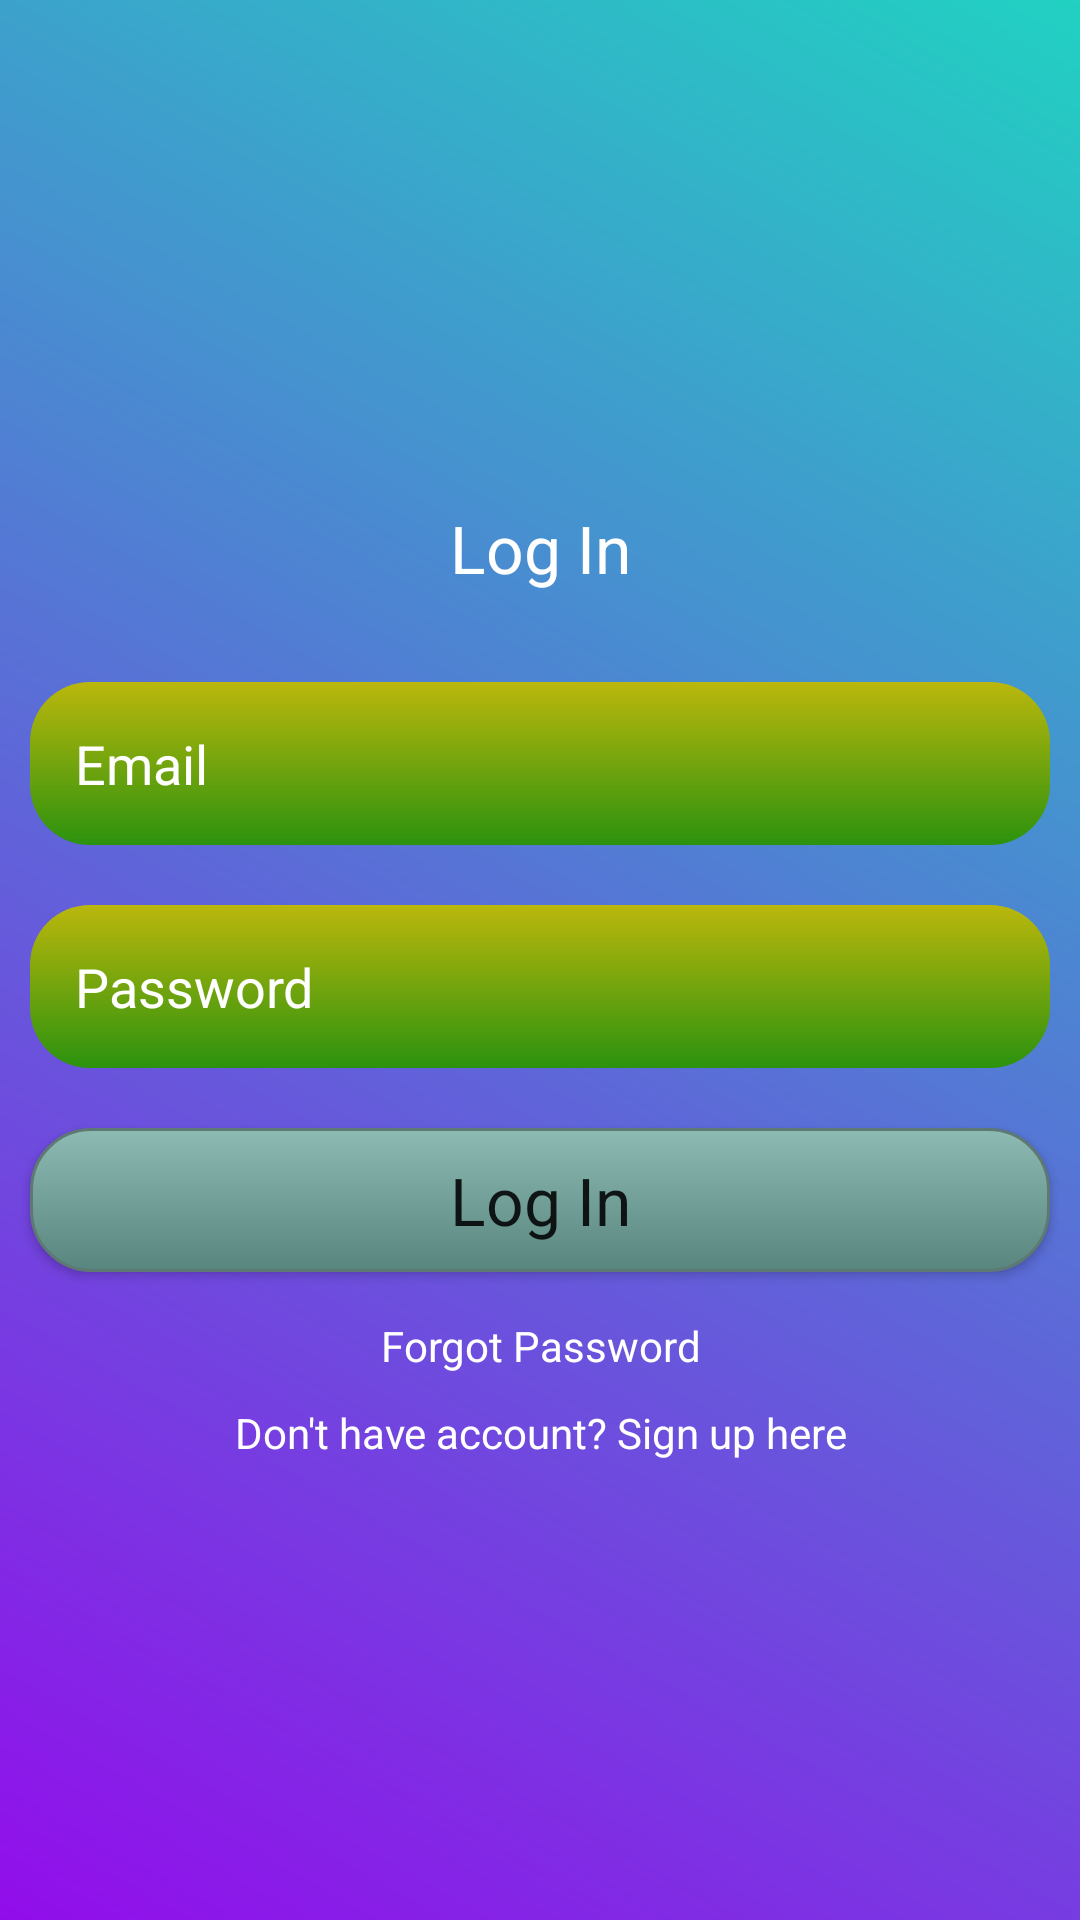

Here is an Android app screen rendered from its layout file. Give the layout XML and the strings, colors and styles it references.
<!-- AndroidManifest.xml: application theme AppTheme -->
<!-- res/layout/activity_main.xml -->
<?xml version="1.0" encoding="utf-8"?>
<LinearLayout xmlns:android="http://schemas.android.com/apk/res/android"
    xmlns:app="http://schemas.android.com/apk/res-auto"
    xmlns:tools="http://schemas.android.com/tools"
    android:layout_width="match_parent"
    android:layout_height="match_parent"
    tools:context=".MainActivity"
    android:gravity="center"
    android:background="@drawable/background_color">

    <ScrollView
        android:layout_width="match_parent"
        android:layout_height="wrap_content">

        <LinearLayout
            android:layout_width="match_parent"
            android:layout_height="wrap_content"
            android:gravity="center"
            android:orientation="vertical">

            <TextView
                android:layout_width="match_parent"
                android:layout_height="wrap_content"
                android:layout_gravity="center"
                android:layout_margin="10dp"
                android:gravity="center"
                android:padding="10dp"
                android:text="Log In"
                android:textAppearance="@style/TextAppearance.AppCompat.Large"
                android:textColor="@android:color/white">

            </TextView>

            <EditText
                android:id="@+id/email_login"
                android:layout_width="match_parent"
                android:layout_height="wrap_content"
                android:layout_margin="10dp"
                android:background="@drawable/edittext_background"
                android:hint="Email"
                android:padding="15dp"
                android:textColor="@android:color/white"
                android:textColorHint="@android:color/white"

                />

            <EditText
                android:id="@+id/password_login"
                android:layout_width="match_parent"
                android:layout_height="wrap_content"
                android:layout_margin="10dp"
                android:background="@drawable/edittext_background"
                android:hint="Password"
                android:inputType="textPassword"
                android:padding="15dp"
                android:textColor="@android:color/white"
                android:textColorHint="@android:color/white" />

            <Button
                android:id="@+id/btn_login"
                android:layout_width="match_parent"
                android:layout_height="wrap_content"
                android:layout_margin="10dp"
                android:background="@drawable/button"
                android:text="Log In"
                android:textAppearance="@style/TextAppearance.AppCompat.Large" />

            <TextView
                android:id="@+id/forgot_password"
                android:layout_width="match_parent"
                android:layout_height="wrap_content"
                android:gravity="center"
                android:padding="5dp"
                android:text="Forgot Password"
                android:textColor="@android:color/white" />

            <TextView
                android:id="@+id/signup_reg"
                android:layout_width="match_parent"
                android:layout_height="wrap_content"
                android:gravity="center"
                android:padding="5dp"
                android:text="Don't have account? Sign up here"
                android:textColor="@android:color/white" />
        </LinearLayout>


    </ScrollView>



</LinearLayout>
<!-- resources referenced by this layout -->
<resources>
  <!-- drawable background_color (drawable) -->
  <?xml version="1.0" encoding="utf-8"?>
  <shape xmlns:android="http://schemas.android.com/apk/res/android">
  
      <gradient android:angle="45"
          android:startColor="#920DEB"
          android:endColor="#21D1C2"/>
  </shape>
  <!-- drawable button (drawable) -->
  <?xml version="1.0" encoding="utf-8"?>
  <selector xmlns:android="http://schemas.android.com/apk/res/android">
  
      <item android:state_pressed="true" >
          <shape android:shape="rectangle"  >
              <corners android:radius="20dp" />
              <stroke android:width="1dip" android:color="#5e7974" />
              <gradient android:angle="-90" android:startColor="#345953" android:endColor="#689a92"  />
          </shape>
      </item>
      <item android:state_focused="true">
          <shape android:shape="rectangle"  >
              <corners android:radius="20dp" />
              <stroke android:width="1dip" android:color="#5e7974" />
              <solid android:color="#58857e"/>
          </shape>
      </item>
      <item >
          <shape android:shape="rectangle"  >
              <corners android:radius="20dp" />
              <stroke android:width="1dip" android:color="#5e7974" />
              <gradient android:angle="-90" android:startColor="#8dbab3" android:endColor="#58857e" />
          </shape>
      </item>
  </selector>
  <!-- drawable edittext_background (drawable) -->
  <?xml version="1.0" encoding="utf-8"?>
  <shape xmlns:android="http://schemas.android.com/apk/res/android">
  
      <gradient
          android:angle="90"
          android:startColor="#2C920E"
          android:endColor="#BBB70D"/>
      <corners
          android:bottomLeftRadius="20dp"
          android:topLeftRadius="20dp"
          android:bottomRightRadius="20dp"
          android:topRightRadius="20dp"/>
  </shape>
  <style name="AppTheme" parent="Theme.AppCompat.Light.NoActionBar">
          
          <item name="colorPrimary">@color/colorPrimary</item>
          <item name="colorPrimaryDark">@color/colorPrimaryDark</item>
          <item name="colorAccent">@color/colorAccent</item>
          <item name="windowActionBar">false</item>
          <item name="windowNoTitle">true</item>
          <item name="drawerArrowStyle">@style/DrawerIconStyle</item>
      </style>
  <color name="colorPrimary">#008577</color>
  <color name="colorPrimaryDark">#00574B</color>
  <color name="colorAccent">#D81B60</color>
  <style name="DrawerIconStyle" parent="Widget.AppCompat.DrawerArrowToggle">
  <item name="color">@android:color/white</item>
  </style>
</resources>
